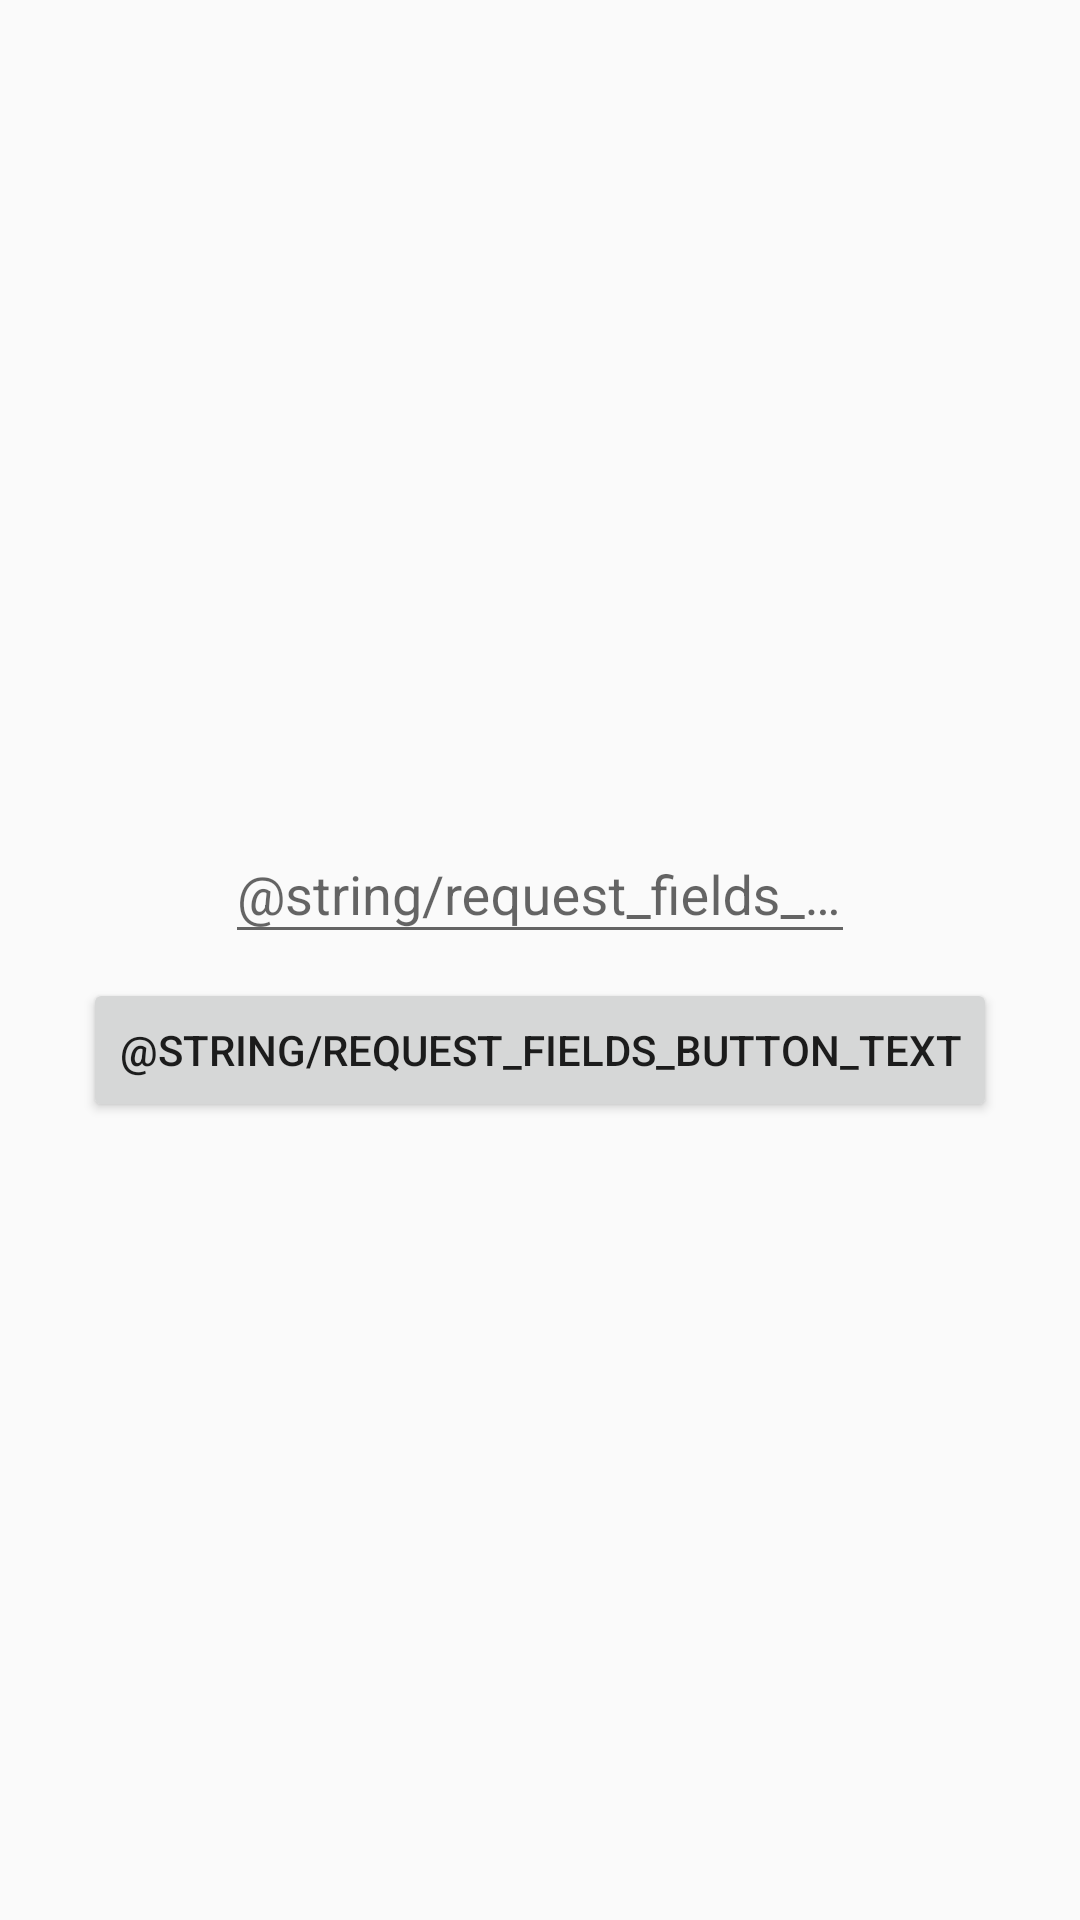

Layout XML and referenced resources for this Android screen:
<!-- AndroidManifest.xml: application theme AppTheme -->
<!-- res/layout/activity_url.xml -->
<?xml version="1.0" encoding="utf-8"?>
<LinearLayout
        xmlns:android="http://schemas.android.com/apk/res/android"
        android:layout_width="match_parent"
        android:gravity="center"
        android:orientation="vertical"
        android:layout_height="match_parent">

    <android.support.design.widget.TextInputLayout
            android:id="@+id/fields_request_url_input"
            android:layout_width="wrap_content"
            android:layout_height="wrap_content"
            android:hint="@string/request_fields_url_hint">

        <android.support.design.widget.TextInputEditText
                android:id="@+id/fields_request_url_edit_text"
                android:layout_width="wrap_content"
                android:layout_height="wrap_content"
                android:ems="10"
                android:inputType="textUri"
                android:maxLines="1"/>

    </android.support.design.widget.TextInputLayout>

    <Button
            android:id="@+id/getFieldsButton"
            android:layout_width="wrap_content"
            android:layout_height="wrap_content"
            android:layout_marginTop="@dimen/defaultMargin"
            android:text="@string/request_fields_button_text"/>

</LinearLayout>
<!-- resources referenced by this layout -->
<resources>
  <dimen name="defaultMargin">8dp</dimen>
  <style name="AppTheme" parent="Theme.AppCompat.Light.DarkActionBar">
          <item name="colorPrimary">@color/colorPrimary</item>
          <item name="colorPrimaryDark">@color/colorPrimaryDark</item>
          <item name="colorAccent">@color/colorAccent</item>
      </style>
  <color name="colorPrimary">#008577</color>
  <color name="colorPrimaryDark">#00574B</color>
  <color name="colorAccent">#D81B60</color>
</resources>
